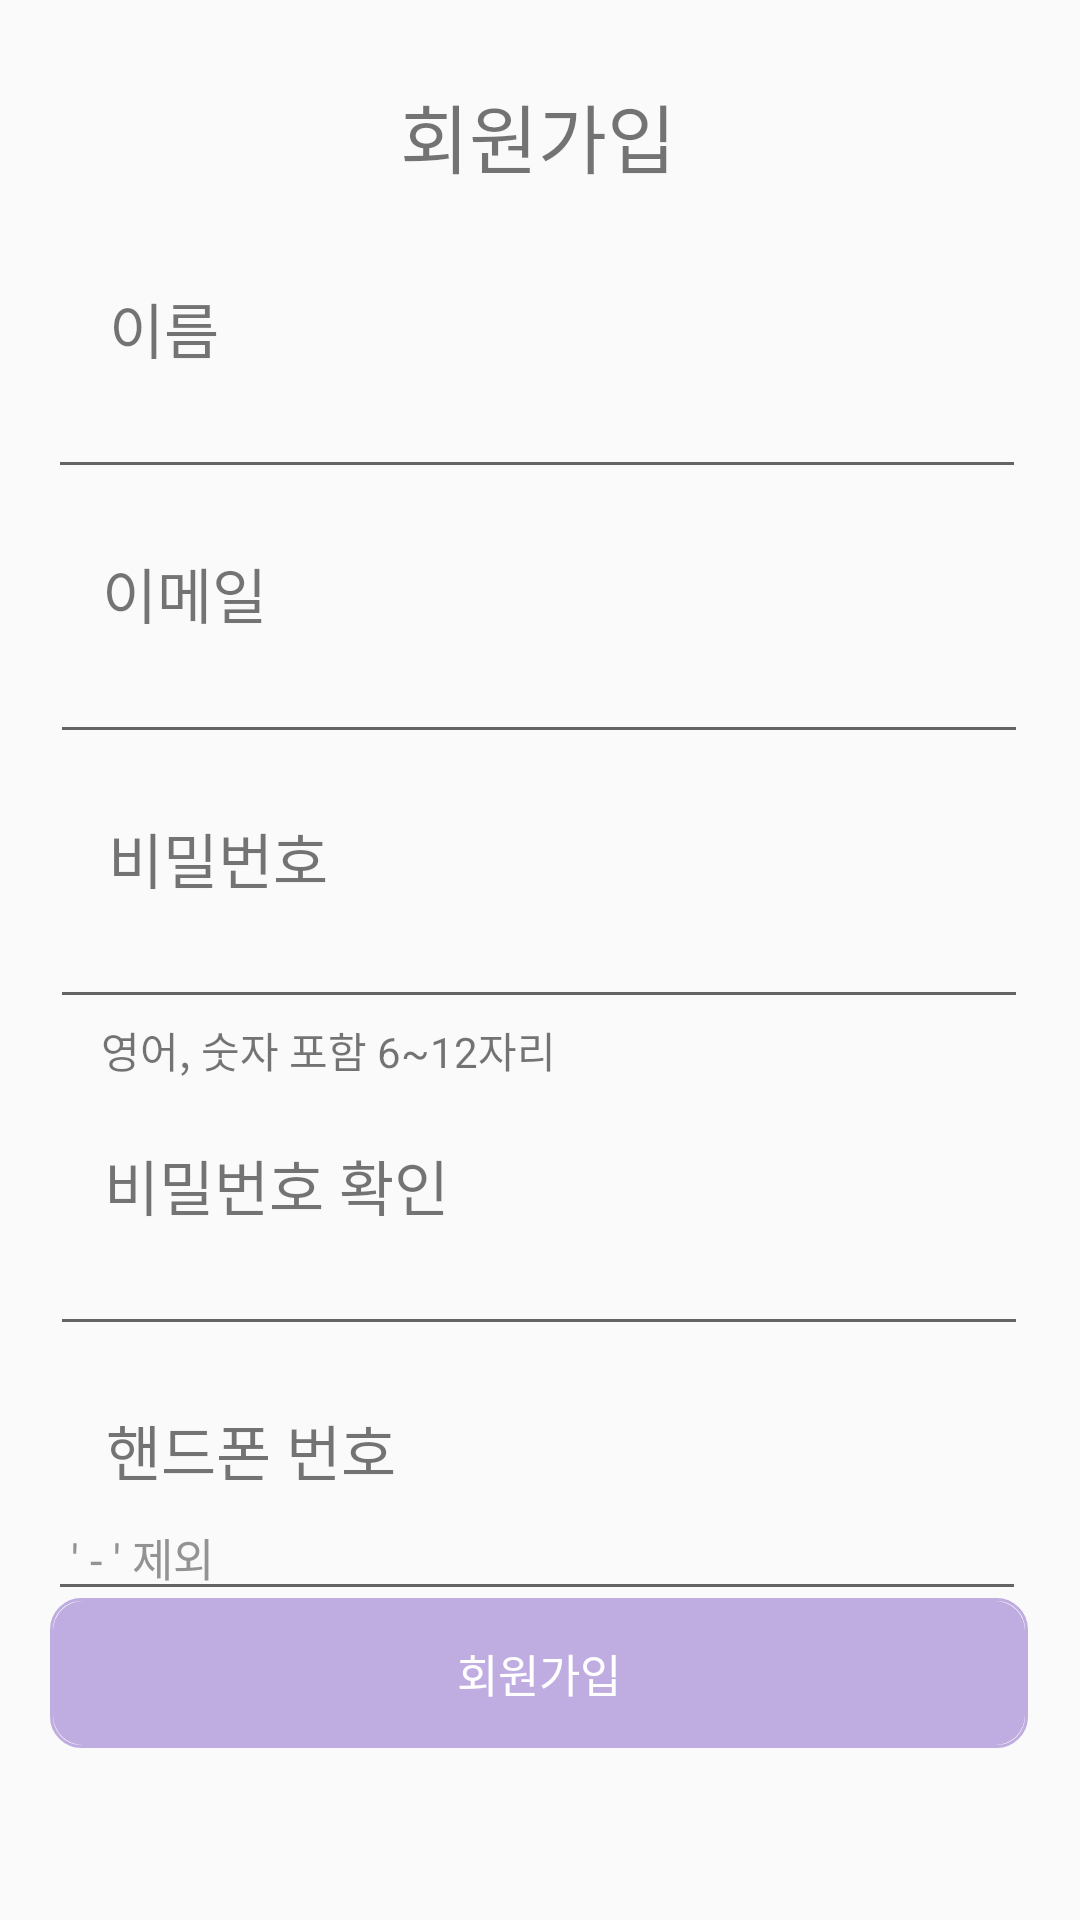

This screen was rendered from an Android layout file. Write that file and the resources it references.
<!-- AndroidManifest.xml: application theme Theme.Dot -->
<!-- res/layout/activity_register.xml -->
<?xml version="1.0" encoding="utf-8"?>
<androidx.constraintlayout.widget.ConstraintLayout xmlns:android="http://schemas.android.com/apk/res/android"
    xmlns:app="http://schemas.android.com/apk/res-auto"
    xmlns:tools="http://schemas.android.com/tools"
    android:layout_width="match_parent"
    android:layout_height="match_parent"
    tools:context=".presentation.member.RegisterActivity">

    <EditText
        android:id="@+id/input_checkpassword"
        android:layout_width="326dp"
        android:layout_height="39dp"
        android:ems="10"
        android:inputType="textPassword"
        android:textSize="15dp"
        app:layout_constraintBottom_toBottomOf="parent"
        app:layout_constraintEnd_toEndOf="parent"
        app:layout_constraintHorizontal_bias="0.494"
        app:layout_constraintStart_toStartOf="parent"
        app:layout_constraintTop_toBottomOf="@+id/textView_checkpassword"
        app:layout_constraintVertical_bias="0.0" />

    <TextView
        android:id="@+id/textView_checkpassword"
        android:layout_width="wrap_content"
        android:layout_height="wrap_content"
        android:text="비밀번호 확인"
        android:textSize="20dp"
        android:layout_marginTop="20dp"
        app:layout_constraintBottom_toBottomOf="parent"
        app:layout_constraintEnd_toEndOf="parent"
        app:layout_constraintHorizontal_bias="0.142"
        app:layout_constraintStart_toStartOf="parent"
        app:layout_constraintTop_toBottomOf="@+id/textView4"
        app:layout_constraintVertical_bias="0.0" />

    <TextView
        android:id="@+id/textView_register"
        android:layout_width="wrap_content"
        android:layout_height="wrap_content"
        android:text="회원가입"
        android:textSize="25dp"
        app:layout_constraintBottom_toBottomOf="parent"
        app:layout_constraintEnd_toEndOf="parent"
        app:layout_constraintHorizontal_bias="0.498"
        app:layout_constraintStart_toStartOf="parent"
        app:layout_constraintTop_toTopOf="parent"
        app:layout_constraintVertical_bias="0.045" />

    <TextView
        android:id="@+id/textView4"
        android:layout_width="wrap_content"
        android:layout_height="wrap_content"
        android:text="영어, 숫자 포함 6~12자리"
        app:layout_constraintBottom_toBottomOf="parent"
        app:layout_constraintEnd_toEndOf="parent"
        app:layout_constraintHorizontal_bias="0.161"
        app:layout_constraintStart_toStartOf="parent"
        app:layout_constraintTop_toBottomOf="@+id/input_password"
        app:layout_constraintVertical_bias="0.0" />

    <EditText
        android:id="@+id/input_email"
        android:layout_width="326dp"
        android:layout_height="39dp"
        android:ems="10"
        android:inputType="textEmailAddress"
        android:textSize="15dp"
        app:layout_constraintBottom_toBottomOf="parent"
        app:layout_constraintEnd_toEndOf="parent"
        app:layout_constraintHorizontal_bias="0.494"
        app:layout_constraintStart_toStartOf="parent"
        app:layout_constraintTop_toBottomOf="@+id/textView_email"
        app:layout_constraintVertical_bias="0.0" />

    <TextView
        android:id="@+id/textView_phone"
        android:layout_width="wrap_content"
        android:layout_height="wrap_content"
        android:text="핸드폰 번호"
        android:textSize="20dp"
        android:layout_marginTop="20dp"
        app:layout_constraintBottom_toBottomOf="parent"
        app:layout_constraintEnd_toEndOf="parent"
        app:layout_constraintHorizontal_bias="0.134"
        app:layout_constraintStart_toStartOf="parent"
        app:layout_constraintTop_toBottomOf="@+id/input_checkpassword"
        app:layout_constraintVertical_bias="0.0" />

    <EditText
        android:id="@+id/input_phone"
        android:layout_width="326dp"
        android:layout_height="39dp"
        android:ems="10"
        android:hint=" ' - ' 제외"
        android:inputType="text|phone"
        android:textColorHint="#939393"
        android:textSize="15dp"
        app:layout_constraintBottom_toBottomOf="parent"
        app:layout_constraintEnd_toEndOf="parent"
        app:layout_constraintHorizontal_bias="0.47"
        app:layout_constraintStart_toStartOf="parent"
        app:layout_constraintTop_toBottomOf="@+id/textView_phone"
        app:layout_constraintVertical_bias="0.0" />

    <EditText
        android:id="@+id/input_password"
        android:layout_width="326dp"
        android:layout_height="39dp"
        android:ems="10"
        android:inputType="textPassword"
        android:textSize="15dp"
        app:layout_constraintBottom_toBottomOf="parent"
        app:layout_constraintEnd_toEndOf="parent"
        app:layout_constraintHorizontal_bias="0.494"
        app:layout_constraintStart_toStartOf="parent"
        app:layout_constraintTop_toBottomOf="@+id/textView_password"
        app:layout_constraintVertical_bias="0.0" />

    <TextView
        android:id="@+id/textView_password"
        android:layout_width="wrap_content"
        android:layout_height="wrap_content"
        android:text="비밀번호"
        android:textSize="20dp"
        android:layout_marginTop="20dp"
        app:layout_constraintBottom_toBottomOf="parent"
        app:layout_constraintEnd_toEndOf="parent"
        app:layout_constraintHorizontal_bias="0.125"
        app:layout_constraintStart_toStartOf="parent"
        app:layout_constraintTop_toBottomOf="@+id/input_email"
        app:layout_constraintVertical_bias="0.0" />

    <TextView
        android:id="@+id/textView_email"
        android:layout_width="wrap_content"
        android:layout_height="wrap_content"
        android:text="이메일"
        android:textSize="20dp"
        android:layout_marginTop="20dp"
        app:layout_constraintBottom_toBottomOf="parent"
        app:layout_constraintEnd_toEndOf="parent"
        app:layout_constraintHorizontal_bias="0.112"
        app:layout_constraintStart_toStartOf="parent"
        app:layout_constraintTop_toBottomOf="@+id/input_name"
        app:layout_constraintVertical_bias="0.0" />

    <EditText
        android:id="@+id/input_name"
        android:layout_width="326dp"
        android:layout_height="39dp"
        android:ems="10"
        android:inputType="textPersonName"
        android:textSize="15dp"
        app:layout_constraintBottom_toBottomOf="parent"
        app:layout_constraintEnd_toEndOf="parent"
        app:layout_constraintHorizontal_bias="0.47"
        app:layout_constraintStart_toStartOf="parent"
        app:layout_constraintTop_toBottomOf="@+id/textView_name"
        app:layout_constraintVertical_bias="0.0" />

    <TextView
        android:id="@+id/textView_name"
        android:layout_width="wrap_content"
        android:layout_height="wrap_content"
        android:text="이름"
        android:textSize="20dp"
        app:layout_constraintBottom_toBottomOf="parent"
        app:layout_constraintEnd_toEndOf="parent"
        app:layout_constraintHorizontal_bias="0.112"
        app:layout_constraintStart_toStartOf="parent"
        app:layout_constraintTop_toTopOf="parent"
        app:layout_constraintVertical_bias="0.155" />

    <Button
        android:id="@+id/register_button"
        android:layout_width="326dp"
        android:layout_height="50dp"
        android:background="@drawable/fill_border"
        android:text="회원가입"
        android:textColor="@color/white"
        android:textSize="15dp"
        app:layout_constraintBottom_toBottomOf="parent"
        app:layout_constraintEnd_toEndOf="parent"
        app:layout_constraintHorizontal_bias="0.494"
        app:layout_constraintStart_toStartOf="parent"
        app:layout_constraintTop_toTopOf="parent"
        app:layout_constraintVertical_bias="0.903" />

    <ImageView
        android:id="@+id/back_button"
        android:layout_width="27dp"
        android:layout_height="39dp"
        app:layout_constraintBottom_toBottomOf="parent"
        app:layout_constraintEnd_toEndOf="parent"
        app:layout_constraintHorizontal_bias="0.065"
        app:layout_constraintStart_toStartOf="parent"
        app:layout_constraintTop_toTopOf="parent"
        app:layout_constraintVertical_bias="0.044"
        app:srcCompat="@drawable/baseline_arrow_back" />


</androidx.constraintlayout.widget.ConstraintLayout>
<!-- resources referenced by this layout -->
<resources>
  <color name="white">#FFFFFFFF</color>
  <!-- drawable fill_border (drawable) -->
  <?xml version="1.0" encoding="utf-8"?>
  <layer-list xmlns:android="http://schemas.android.com/apk/res/android">
      <item>
          <shape android:shape="rectangle">
              <stroke android:width = "1dp" android:color = "#BFACE0"/>
              <corners
                  android:bottomRightRadius="10dp"
                  android:bottomLeftRadius="10dp"
                  android:topLeftRadius="10dp"
                  android:topRightRadius="10dp"/>
          </shape>
      </item>
  
      <item
          android:bottom="1dp"
          android:left="1dp"
          android:right="1dp"
          android:top="1dp">
          <shape android:shape="rectangle">
              <solid android:color="#BFACE0"/>
              <corners
                  android:bottomRightRadius="10dp"
                  android:bottomLeftRadius="10dp"
                  android:topLeftRadius="10dp"
                  android:topRightRadius="10dp"/>
          </shape>
      </item>
  </layer-list>
  <style name="Theme.Dot" parent="Theme.AppCompat.DayNight.DarkActionBar">
          <item name="windowNoTitle">true</item>
          
          <item name="colorPrimary">@color/purple_500</item>
          <item name="colorPrimaryVariant">@color/black</item>
          <item name="colorOnPrimary">@color/white</item>
          
          <item name="colorSecondary">@color/teal_200</item>
          <item name="colorSecondaryVariant">@color/teal_700</item>
          <item name="colorOnSecondary">@color/black</item>
          
          <item name="android:statusBarColor">?attr/colorPrimaryVariant</item>
          
      </style>
  <color name="purple_500">#FF6200EE</color>
  <color name="black">#FF000000</color>
  <color name="teal_200">#FF03DAC5</color>
  <color name="teal_700">#FF018786</color>
</resources>
